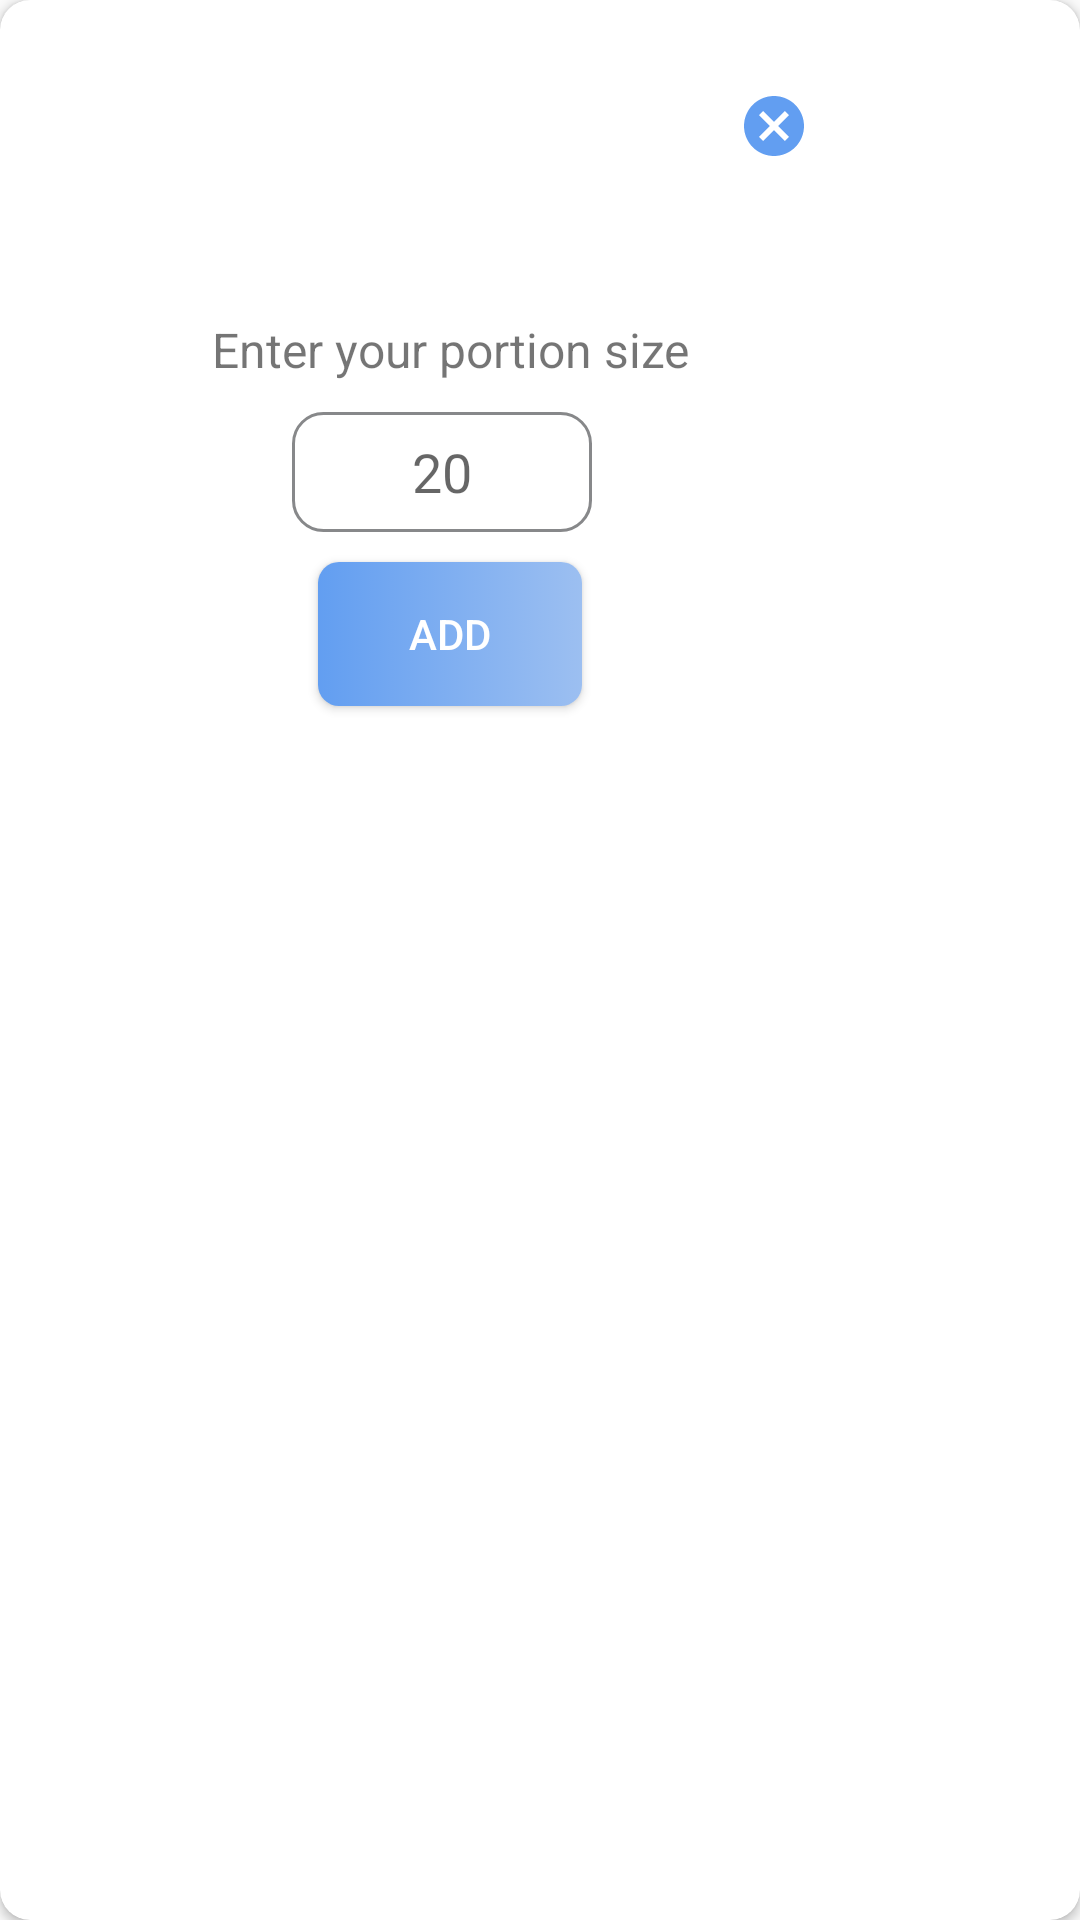

Android layout source for this screen:
<!-- AndroidManifest.xml: application theme Theme.Diabye -->
<!-- res/layout/dialog_add_food.xml -->
<?xml version="1.0" encoding="utf-8"?>
<androidx.cardview.widget.CardView xmlns:android="http://schemas.android.com/apk/res/android"
    xmlns:tools="http://schemas.android.com/tools"
    android:layout_width="wrap_content"
    android:layout_height="wrap_content"
    xmlns:app="http://schemas.android.com/apk/res-auto"
    app:cardCornerRadius="10dp">

    <LinearLayout
        android:layout_width="wrap_content"
        android:layout_height="wrap_content"
        android:orientation="vertical"
        android:padding="20dp"
        android:minWidth="300dp">

        <ImageButton
            android:id="@+id/cancelActionButton"
            android:layout_width="wrap_content"
            android:layout_height="wrap_content"
            android:layout_gravity="end"
            android:layout_margin="10dp"
            android:background="@drawable/ic_baseline_cancel_24"
            android:contentDescription="@string/cancel"
            tools:ignore="TouchTargetSizeCheck,ImageContrastCheck" />

        <TextView
            android:id="@+id/foodNameTVDialog"
            android:layout_width="wrap_content"
            android:layout_height="wrap_content"
            android:layout_gravity="center"
            android:paddingTop="10dp"
            android:paddingBottom="10dp"
            android:textAlignment="center"
            android:textColor="@color/black"
            android:textSize="16sp" />

        <TextView
            android:layout_width="wrap_content"
            android:layout_height="wrap_content"
            android:layout_gravity="center"
            android:paddingBottom="10dp"
            android:text="@string/enter_portion_text"
            android:textAlignment="center"
            android:textSize="16sp" />


        <LinearLayout
            android:layout_width="wrap_content"
            android:layout_height="wrap_content"
            android:orientation="horizontal"
            android:layout_gravity="center">

            <EditText
                android:id="@+id/quantityETDialog"
                android:layout_width="100dp"
                android:layout_height="40dp"
                android:layout_marginEnd="5dp"
                android:background="@drawable/custom_input"
                android:hint="@string/text_20"
                android:importantForAutofill="no"
                android:inputType="number"
                android:textAlignment="center"
                android:textColor="@color/dark_gray"
                tools:ignore="TouchTargetSizeCheck,TextContrastCheck" />

            <TextView
                android:id="@+id/unitTVDialog"
                android:layout_width="wrap_content"
                android:layout_height="wrap_content"
                android:textSize="16sp" />

        </LinearLayout>

        <Button
            android:id="@+id/addFoodButtonDialog"
            android:layout_width="wrap_content"
            android:layout_height="wrap_content"
            android:layout_gravity="center"
            android:layout_margin="10dp"
            android:background="@drawable/button_background"
            android:text="@string/add_text"
            android:textColor="@color/white"
            tools:ignore="TextContrastCheck" />



    </LinearLayout>




</androidx.cardview.widget.CardView>
<!-- resources referenced by this layout -->
<resources>
  <color name="black">#FF000000</color>
  <color name="dark_gray">#87888A</color>
  <color name="white">#FFFFFFFF</color>
  <!-- drawable button_background (drawable) -->
  <?xml version="1.0" encoding="utf-8"?>
  <selector xmlns:android="http://schemas.android.com/apk/res/android">
  <item android:state_pressed="true"
      android:state_enabled="true">
      <shape
          android:shape="rectangle">
          <gradient
              android:angle="360"
              android:endColor="@color/darker_blue"
              android:startColor="@color/very_dark_blue"
              android:type="linear"/>
  
          <corners
              android:radius="@dimen/corner_button_radius"/>
      </shape>
  </item>
  
      <item android:state_enabled="true">
          <shape
              android:shape="rectangle">
              <gradient
                  android:angle="360"
                  android:endColor="@color/lighter_blue"
                  android:startColor="@color/main_blue"
                  android:type="linear"/>
  
              <corners
                  android:radius="@dimen/corner_button_radius"/>
          </shape>
      </item>
  </selector>
  <!-- drawable custom_input (drawable) -->
  <?xml version="1.0" encoding="utf-8"?>
  <selector xmlns:android="http://schemas.android.com/apk/res/android">
  
      <item android:state_enabled="true" android:state_focused="true" >
          <shape android:shape="rectangle">
              <corners android:radius="10dp"/>
              <stroke android:color="@color/main_blue" android:width="1dp"/>
          </shape>
      </item>
  
      <item android:state_enabled="true" >
          <shape android:shape="rectangle">
              <corners android:radius="10dp"/>
              <stroke android:color="@color/dark_gray" android:width="1dp"/>
          </shape>
  
      </item>
  </selector>
  <!-- drawable ic_baseline_cancel_24 (drawable) -->
  <vector android:height="24dp" android:tint="#629EF1"
      android:viewportHeight="24" android:viewportWidth="24"
      android:width="24dp" xmlns:android="http://schemas.android.com/apk/res/android">
      <path android:fillColor="@android:color/white" android:pathData="M12,2C6.47,2 2,6.47 2,12s4.47,10 10,10 10,-4.47 10,-10S17.53,2 12,2zM17,15.59L15.59,17 12,13.41 8.41,17 7,15.59 10.59,12 7,8.41 8.41,7 12,10.59 15.59,7 17,8.41 13.41,12 17,15.59z"/>
  </vector>
  <string name="add_text">add</string>
  <string name="cancel">Cancel</string>
  <string name="enter_portion_text">Enter your portion size</string>
  <string name="text_20">20</string>
  <style name="Theme.Diabye" parent="Theme.MaterialComponents.Light.DarkActionBar.Bridge">
          
          <item name="colorPrimary">@color/main_blue</item>
          <item name="colorPrimaryVariant">@color/main_blue</item>
          <item name="colorOnPrimary">@color/white</item>
          
          <item name="colorSecondary">@color/main_blue</item>
          <item name="colorSecondaryVariant">@color/main_blue</item>
          <item name="colorOnSecondary">@color/black</item>
          
          <item name="android:statusBarColor" tools:targetApi="l">?attr/colorPrimaryVariant</item>
          
      </style>
  <color name="darker_blue">#3C87EF</color>
  <color name="very_dark_blue">#19509E</color>
  <dimen name="corner_button_radius">7sp</dimen>
  <color name="lighter_blue">#9CBFF1</color>
  <color name="main_blue">#629EF1</color>
</resources>
